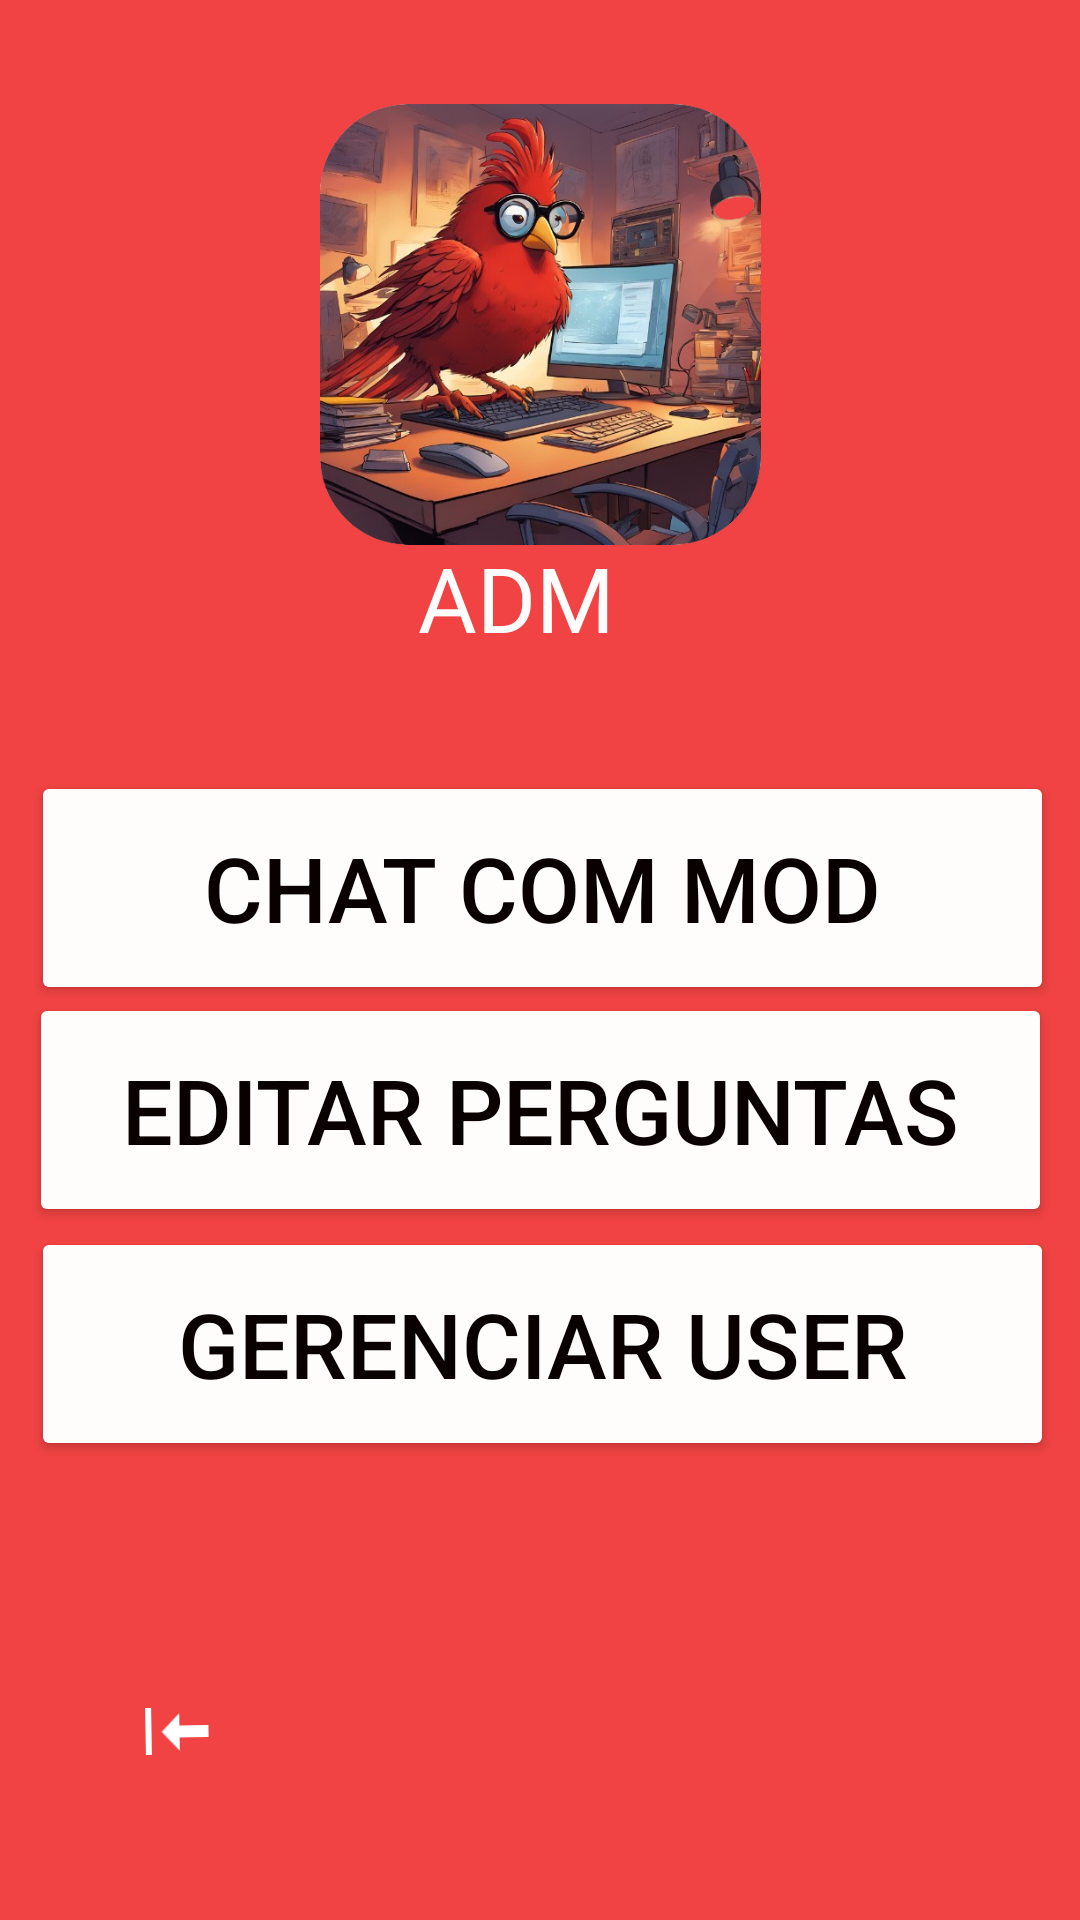

Reconstruct the res/layout file that produces this screen, plus the resources it refers to.
<!-- AndroidManifest.xml: application theme Theme.Duoduo -->
<!-- res/layout/activity_main21.xml -->
<?xml version="1.0" encoding="utf-8"?>
<androidx.constraintlayout.widget.ConstraintLayout xmlns:android="http://schemas.android.com/apk/res/android"
    xmlns:app="http://schemas.android.com/apk/res-auto"
    xmlns:tools="http://schemas.android.com/tools"
    android:id="@+id/main"
    android:layout_width="match_parent"
    android:layout_height="match_parent"
    android:background="#F14343"
    tools:context=".MainActivity21">

    <ImageButton
        android:id="@+id/imageButton24"
        android:layout_width="68dp"
        android:layout_height="67dp"
        android:backgroundTint="#00FFFFFF"
        android:rotation="89"
        app:layout_constraintBottom_toBottomOf="parent"
        app:layout_constraintEnd_toEndOf="parent"
        app:layout_constraintHorizontal_bias="0.087"
        app:layout_constraintStart_toStartOf="parent"
        app:layout_constraintTop_toTopOf="parent"
        app:layout_constraintVertical_bias="0.948"
        app:srcCompat="@android:drawable/stat_sys_download" />

    <Button
        android:id="@+id/button60"
        android:layout_width="341dp"
        android:layout_height="78dp"
        android:backgroundTint="#FFFCFC"
        android:text="EDITAR PERGUNTAS"
        android:textColor="#090000"
        android:textSize="30sp"
        app:layout_constraintBottom_toBottomOf="parent"
        app:layout_constraintEnd_toEndOf="parent"
        app:layout_constraintStart_toStartOf="parent"
        app:layout_constraintTop_toTopOf="parent"
        app:layout_constraintVertical_bias="0.589" />

    <Button
        android:id="@+id/button61"
        android:layout_width="341dp"
        android:layout_height="78dp"
        android:backgroundTint="#FFFCFC"
        android:text="GERENCIAR USER"
        android:textColor="#090000"
        android:textSize="30sp"
        app:layout_constraintBottom_toBottomOf="parent"
        app:layout_constraintEnd_toEndOf="parent"
        app:layout_constraintHorizontal_bias="0.542"
        app:layout_constraintStart_toStartOf="parent"
        app:layout_constraintTop_toTopOf="parent"
        app:layout_constraintVertical_bias="0.728" />

    <Button
        android:id="@+id/button63"
        android:layout_width="341dp"
        android:layout_height="78dp"
        android:backgroundTint="#FFFCFC"
        android:text="CHAT COM MOD"
        android:textColor="#090000"
        android:textSize="30sp"
        app:layout_constraintBottom_toBottomOf="parent"
        app:layout_constraintEnd_toEndOf="parent"
        app:layout_constraintHorizontal_bias="0.542"
        app:layout_constraintStart_toStartOf="parent"
        app:layout_constraintTop_toTopOf="parent"
        app:layout_constraintVertical_bias="0.457" />

    <TextView
        android:id="@+id/textView31"
        android:layout_width="80dp"
        android:layout_height="47dp"
        android:background="#00FFFCFC"
        android:backgroundTint="#F1EBEB"
        android:text="ADM"
        android:textColor="#FFFCFC"
        android:textSize="30sp"
        app:layout_constraintBottom_toBottomOf="parent"
        app:layout_constraintEnd_toEndOf="parent"
        app:layout_constraintHorizontal_bias="0.498"
        app:layout_constraintStart_toStartOf="parent"
        app:layout_constraintTop_toTopOf="parent"
        app:layout_constraintVertical_bias="0.302" />

    <ImageView
        android:id="@+id/imageView43"
        android:layout_width="215dp"
        android:layout_height="147dp"
        app:layout_constraintBottom_toBottomOf="parent"
        app:layout_constraintEnd_toEndOf="parent"
        app:layout_constraintStart_toStartOf="parent"
        app:layout_constraintTop_toTopOf="parent"
        app:layout_constraintVertical_bias="0.07"
        app:srcCompat="@drawable/logo_ofc_removebg_preview" />
</androidx.constraintlayout.widget.ConstraintLayout>
<!-- resources referenced by this layout -->
<resources>
  <!-- drawable logo_ofc_removebg_preview: png bitmap (drawable, 480946 bytes) -->
  <style name="Theme.Duoduo" parent="Base.Theme.Duoduo" />
  <style name="Base.Theme.Duoduo" parent="Theme.Material3.DayNight.NoActionBar">
          
          
      </style>
</resources>
